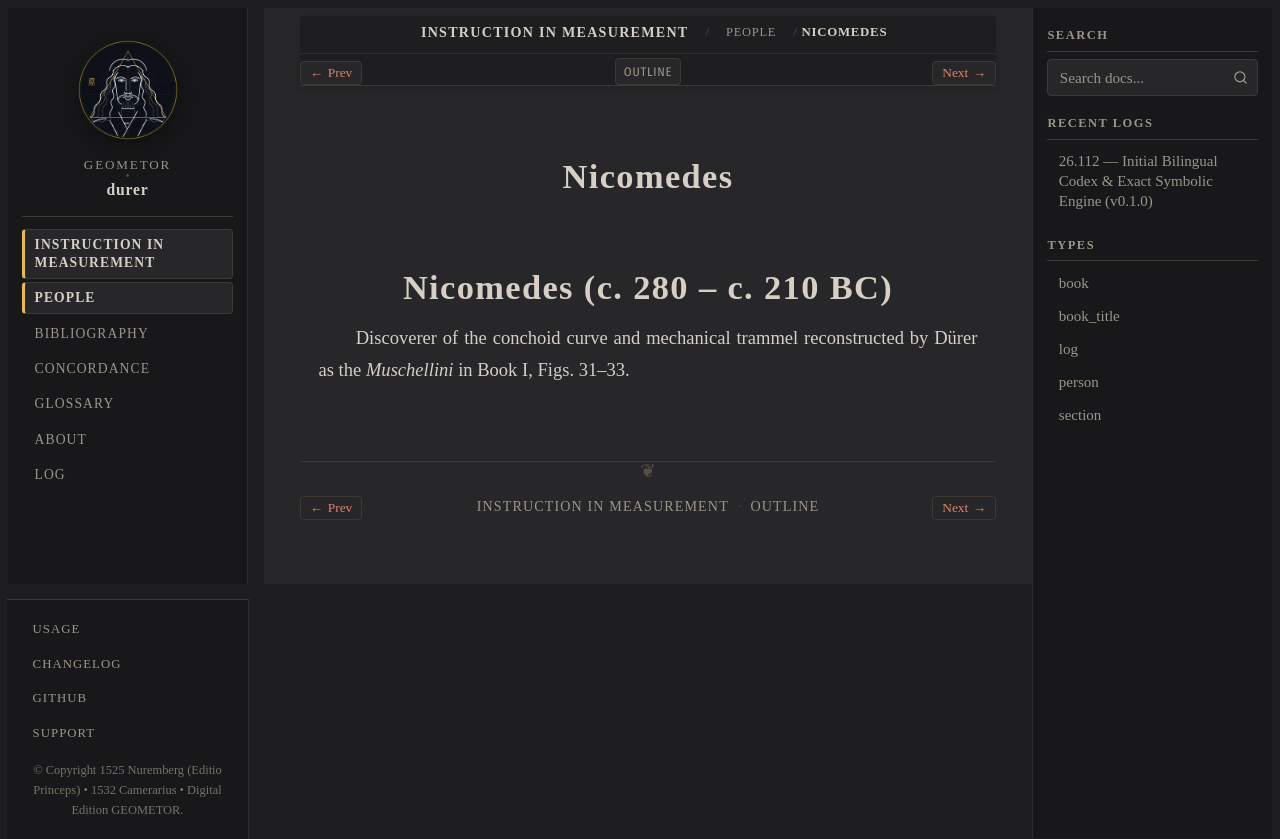

repository: geometor/durer · page: underweysung/people/nicomedes.html · generator: sphinx

:type: person
:layout: book
:death_year: -210
:death_label: 210 BC
:lifespan: c. 280 – c. 210 BC
:excerpt: Nicomedes (c. 280 – c. 210 BC)

.. _person-nicomedes:

Nicomedes
=========

Nicomedes (c. 280 – c. 210 BC)
==============================
Discoverer of the conchoid curve and mechanical trammel reconstructed by Dürer as the
*Muschellini* in Book I, Figs. 31–33.
